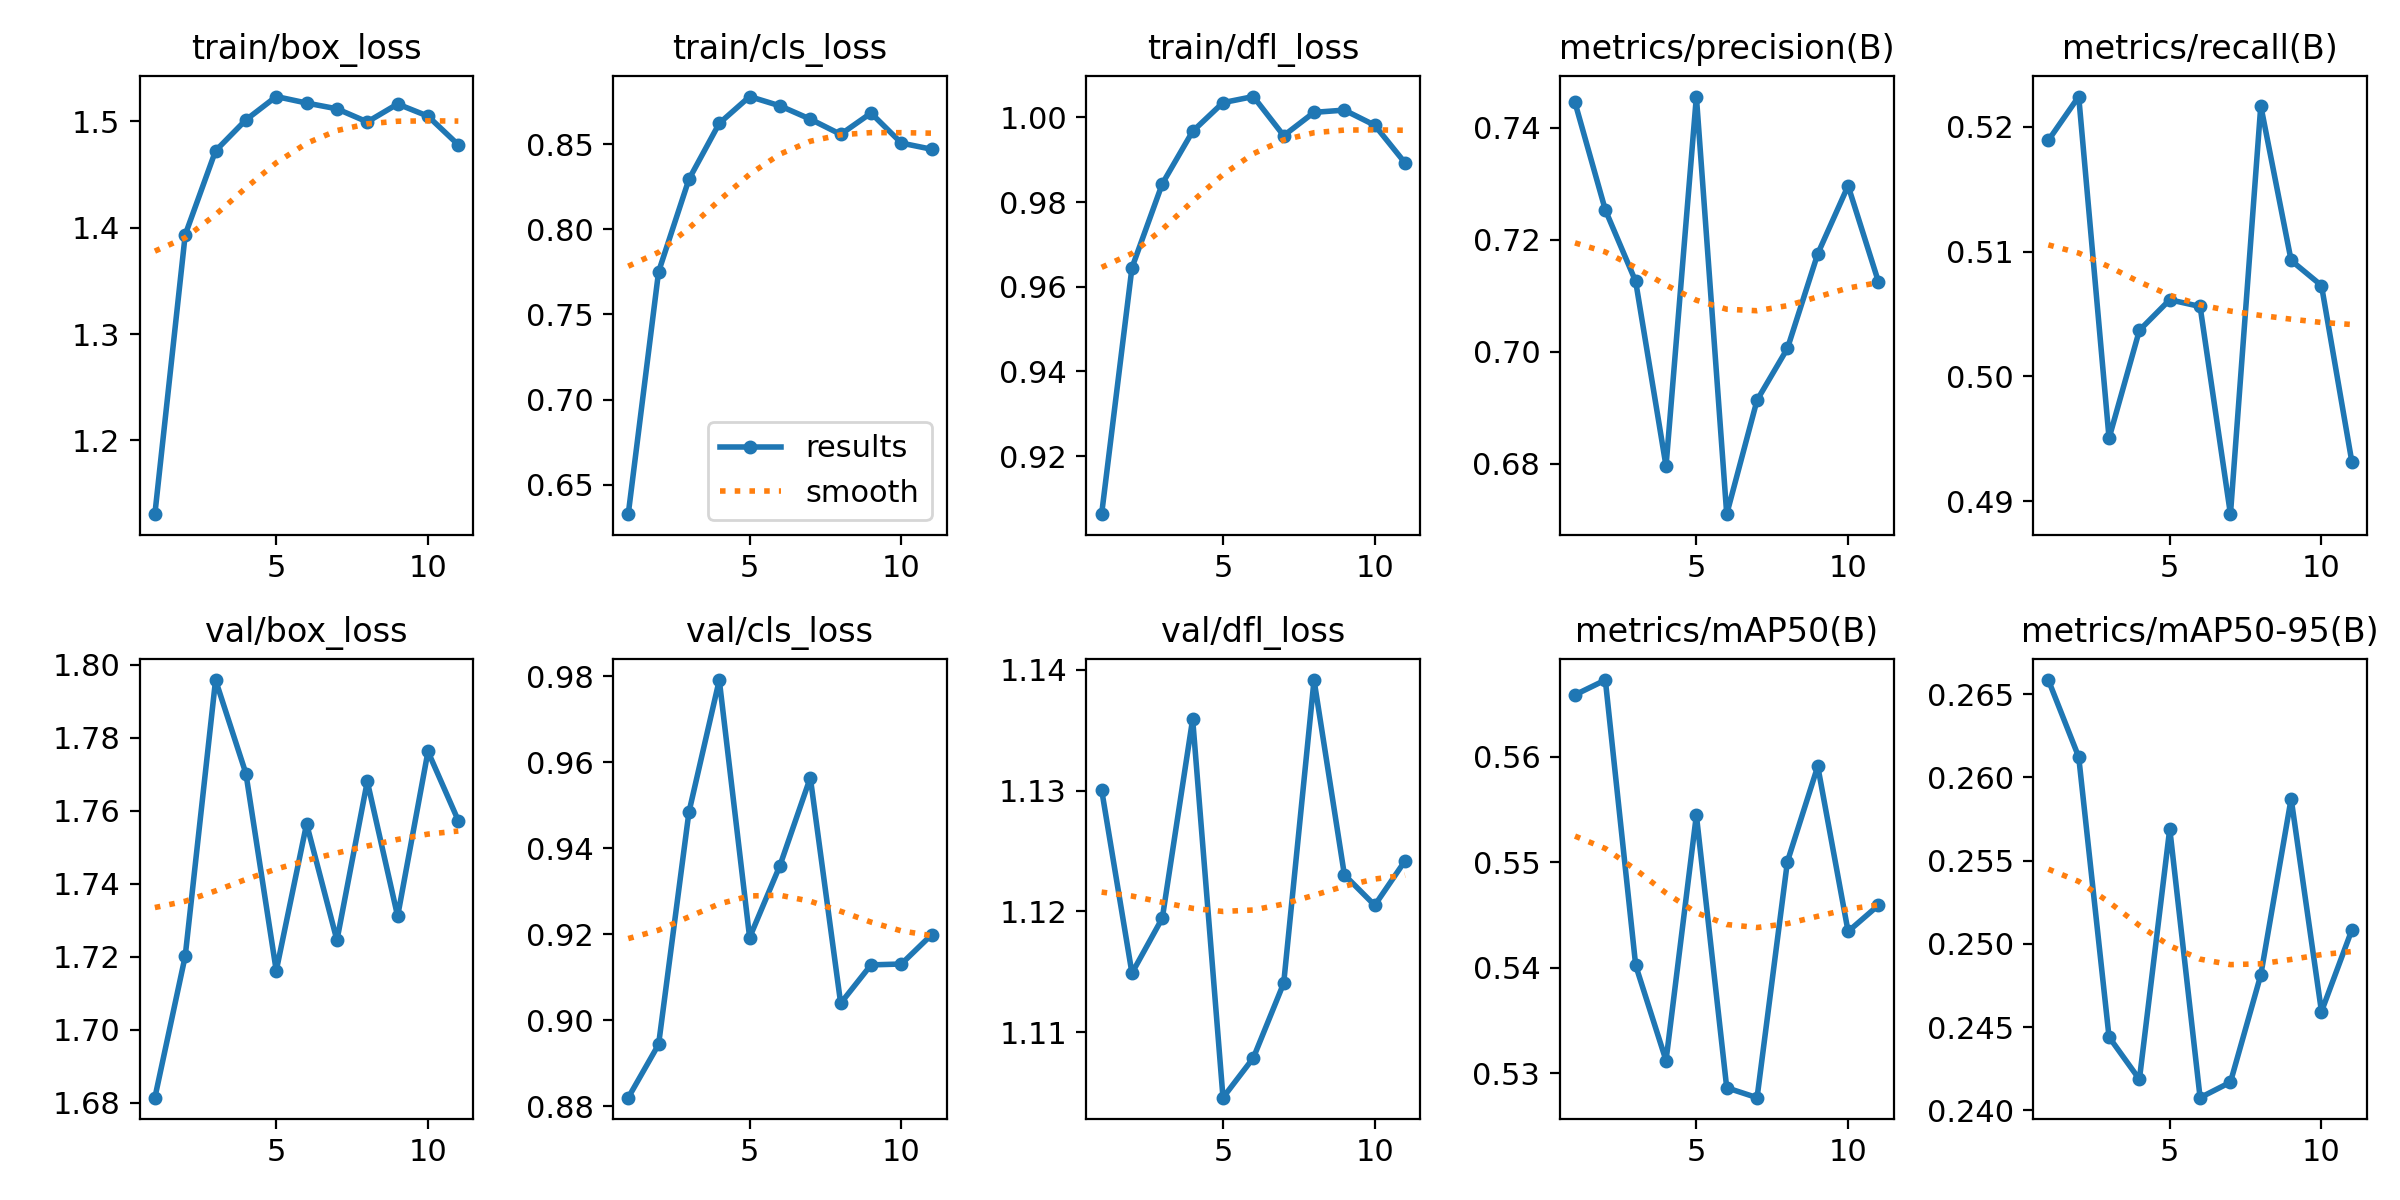

Values plotted in this chart, from the file beside it:
epoch, time, train/box_loss, train/cls_loss, train/dfl_loss, metrics/precision(B), metrics/recall(B), metrics/mAP50(B), metrics/mAP50-95(B), val/box_loss, val/cls_loss, val/dfl_loss, lr/pg0, lr/pg1, lr/pg2
1, 29.62, 1.131, 0.6326, 0.9063, 0.7446, 0.5189, 0.5659, 0.2658, 1.681, 0.882, 1.13, 0.0005524, 0.0005524, 0.0005524
2, 58.6, 1.393, 0.7751, 0.9645, 0.7254, 0.5224, 0.5673, 0.2612, 1.72, 0.8943, 1.115, 0.001097, 0.001097, 0.001097
3, 86.7, 1.472, 0.8294, 0.9843, 0.7126, 0.495, 0.5402, 0.2444, 1.796, 0.9484, 1.119, 0.001631, 0.001631, 0.001631
4, 115.5, 1.501, 0.8623, 0.9967, 0.6796, 0.5037, 0.5312, 0.2419, 1.77, 0.9791, 1.136, 0.001617, 0.001617, 0.001617
5, 143.7, 1.523, 0.878, 1.003, 0.7456, 0.5061, 0.5545, 0.2569, 1.716, 0.9192, 1.105, 0.001601, 0.001601, 0.001601
6, 171.7, 1.517, 0.8725, 1.005, 0.671, 0.5056, 0.5286, 0.2408, 1.756, 0.9359, 1.108, 0.001584, 0.001584, 0.001584
7, 199.8, 1.512, 0.8647, 0.9957, 0.6914, 0.4889, 0.5277, 0.2417, 1.725, 0.9564, 1.114, 0.001568, 0.001568, 0.001568
8, 228, 1.499, 0.8558, 1.001, 0.7006, 0.5217, 0.5501, 0.2481, 1.768, 0.9039, 1.139, 0.001551, 0.001551, 0.001551
9, 255.7, 1.516, 0.8683, 1.002, 0.7175, 0.5093, 0.5591, 0.2587, 1.731, 0.9128, 1.123, 0.001535, 0.001535, 0.001535
10, 283.6, 1.505, 0.8507, 0.9981, 0.7297, 0.5073, 0.5434, 0.2459, 1.776, 0.9131, 1.121, 0.001518, 0.001518, 0.001518
11, 311.7, 1.478, 0.847, 0.9892, 0.7125, 0.4932, 0.5459, 0.2508, 1.757, 0.9199, 1.124, 0.001502, 0.001502, 0.001502
